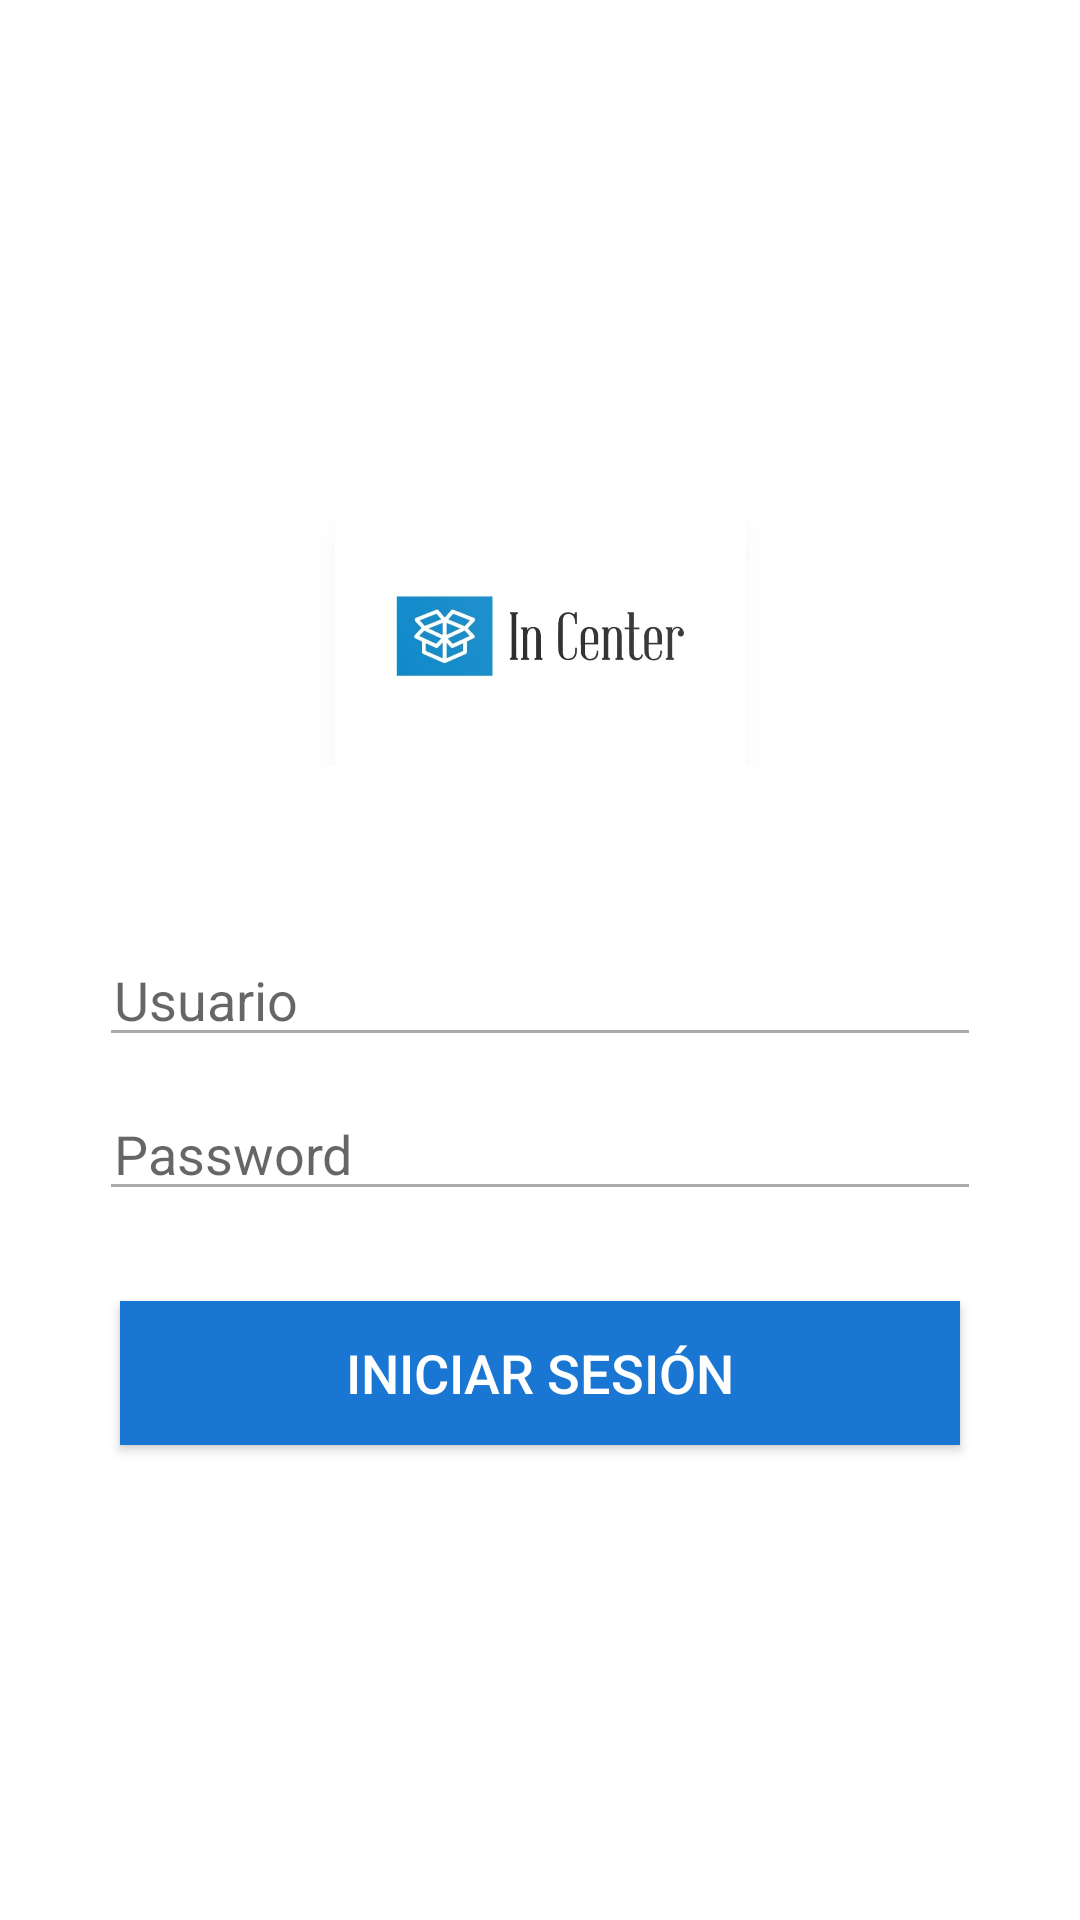

Reconstruct the res/layout file that produces this screen, plus the resources it refers to.
<!-- AndroidManifest.xml: application theme Theme.Incenterapp -->
<!-- res/layout/activity_main.xml -->
<?xml version="1.0" encoding="utf-8"?>
<androidx.constraintlayout.widget.ConstraintLayout xmlns:android="http://schemas.android.com/apk/res/android"
    xmlns:app="http://schemas.android.com/apk/res-auto"
    xmlns:tools="http://schemas.android.com/tools"
    android:layout_width="match_parent"
    android:layout_height="match_parent"
    tools:context=".MainActivity">

    <FrameLayout
        android:layout_width="match_parent"
        android:layout_height="match_parent">

        <LinearLayout
            android:layout_width="match_parent"
            android:layout_height="match_parent"
            android:layout_marginLeft="25dp"
            android:layout_marginRight="25dp"
            android:gravity="center"
            android:orientation="vertical">

            <ImageView
                android:id="@+id/imageView"
                android:layout_width="151dp"
                android:layout_height="113dp"
                android:layout_marginBottom="40dp"
                app:srcCompat="@drawable/logoincenter" />

            <EditText
                android:id="@+id/edtUsuario"
                android:layout_width="match_parent"
                android:layout_height="wrap_content"
                android:layout_marginStart="8dp"
                android:layout_marginEnd="8dp"
                android:backgroundTint="@android:color/darker_gray"
                android:drawableLeft="@drawable/icon_email"
                android:ems="10"
                android:hint="Usuario"
                android:inputType="textPersonName"
                android:paddingLeft="5dp" />

            <EditText
                android:id="@+id/edtPassword"
                android:layout_width="match_parent"
                android:layout_height="wrap_content"
                android:layout_marginStart="8dp"
                android:layout_marginTop="10dp"
                android:layout_marginEnd="8dp"
                android:backgroundTint="@android:color/darker_gray"
                android:drawableLeft="@drawable/icon_lock"
                android:ems="10"
                android:hint="Password"
                android:inputType="textPassword"
                android:paddingLeft="5dp" />

            <Button
                android:id="@+id/btnLogin"
                android:layout_width="match_parent"
                android:layout_height="wrap_content"
                android:layout_marginLeft="15dp"
                android:layout_marginTop="30dp"
                android:layout_marginRight="15dp"
                android:background="#1976d2"
                android:text="Iniciar Sesión"
                android:textColor="#FFF"
                android:textSize="18sp" />

        </LinearLayout>
    </FrameLayout>

</androidx.constraintlayout.widget.ConstraintLayout>
<!-- resources referenced by this layout -->
<resources>
  <!-- drawable logoincenter: png bitmap (drawable-v24, 67594 bytes) -->
  <style name="Theme.Incenterapp" parent="Theme.MaterialComponents.DayNight.DarkActionBar">
          
          <item name="colorPrimary">@color/purple_500</item>
          <item name="colorPrimaryVariant">@color/purple_700</item>
          <item name="colorOnPrimary">@color/white</item>
          
          <item name="colorSecondary">@color/teal_200</item>
          <item name="colorSecondaryVariant">@color/teal_700</item>
          <item name="colorOnSecondary">@color/black</item>
          
          <item name="android:statusBarColor" tools:targetApi="l">?attr/colorPrimaryVariant</item>
          
      </style>
  <!-- not gathered from this repository: default colours our renderer supplied (Android Studio template values) -->
  <color name="purple_500">#FF6200EE</color>
  <color name="purple_700">#FF3700B3</color>
  <color name="teal_200">#FF03DAC5</color>
  <color name="teal_700">#FF018786</color>
  <color name="black">#FF000000</color>
  <color name="white">#FFFFFFFF</color>
</resources>
